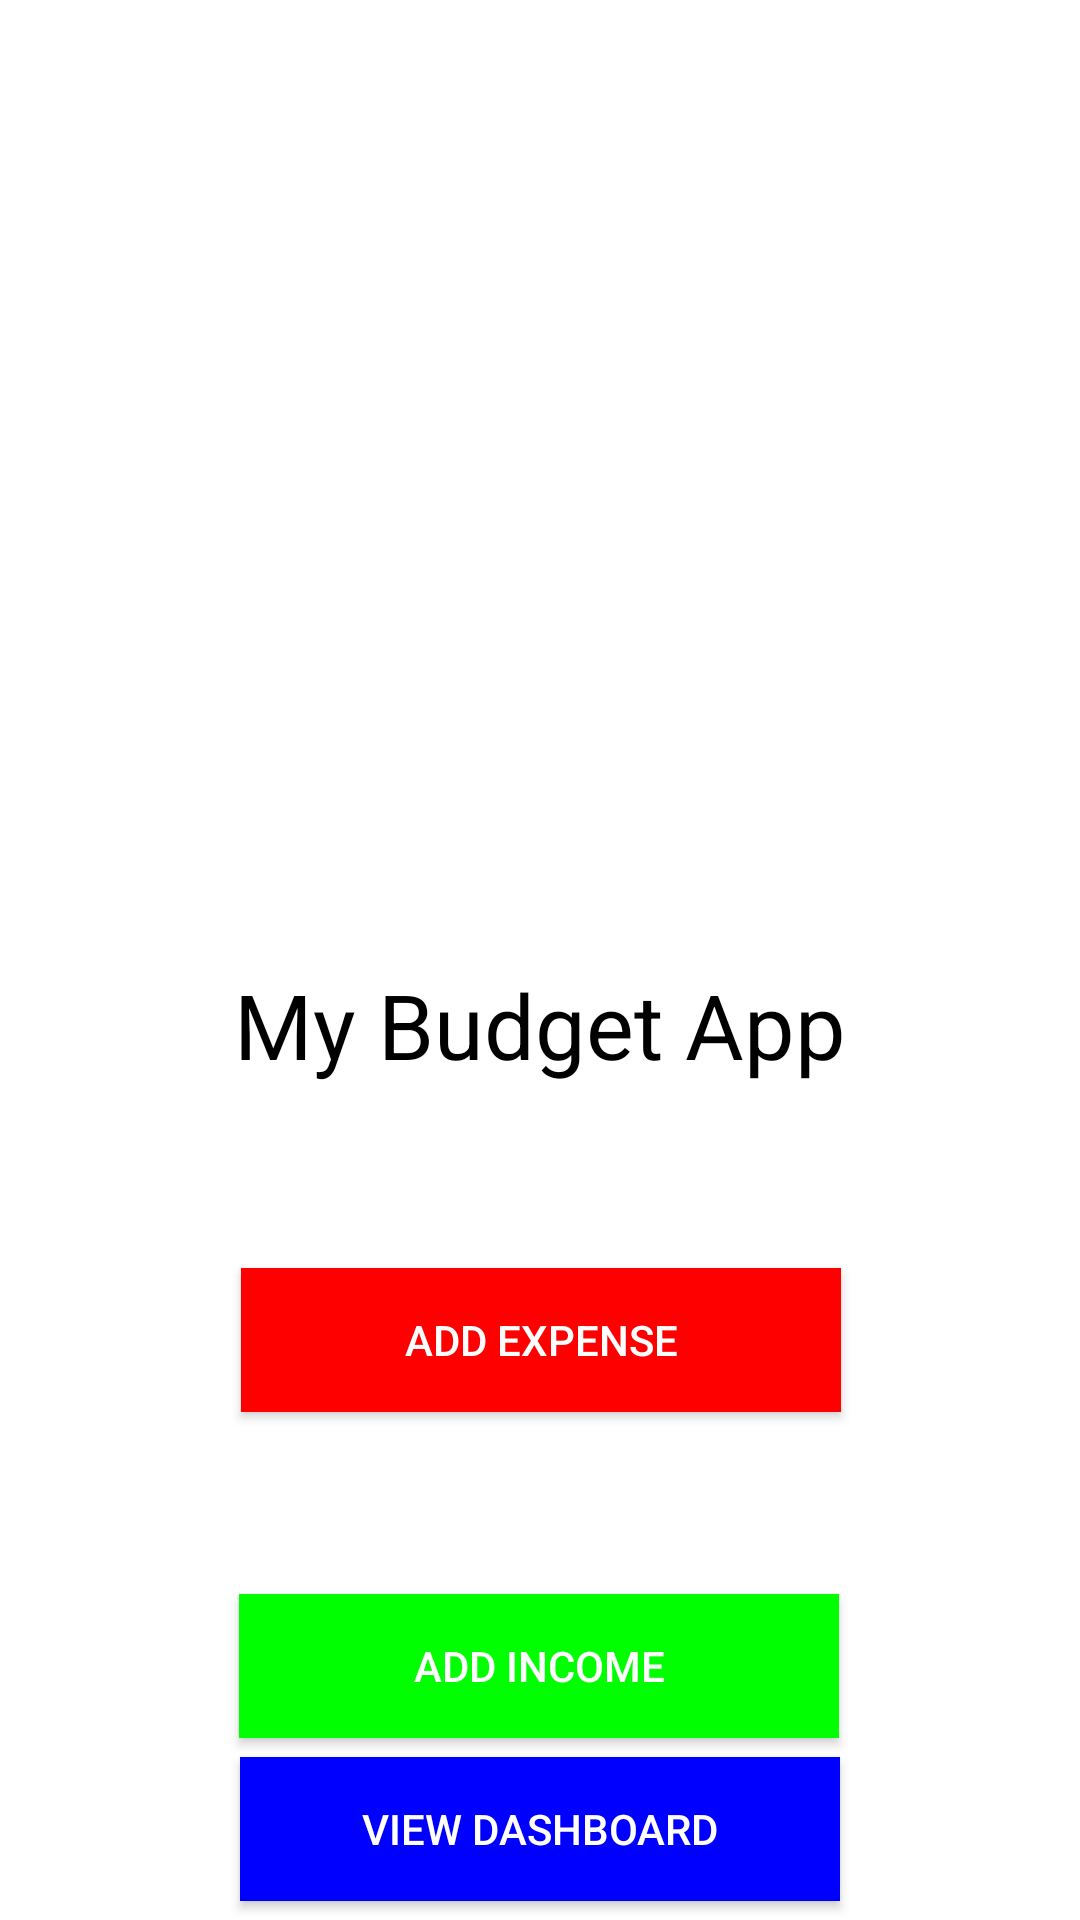

Reconstruct the res/layout file that produces this screen, plus the resources it refers to.
<!-- AndroidManifest.xml: application theme Theme.IncomeFunction -->
<!-- res/layout/activity_main.xml -->
<?xml version="1.0" encoding="utf-8"?>
<androidx.constraintlayout.widget.ConstraintLayout xmlns:android="http://schemas.android.com/apk/res/android"
    xmlns:app="http://schemas.android.com/apk/res-auto"
    xmlns:tools="http://schemas.android.com/tools"
    android:layout_width="match_parent"
    android:layout_height="match_parent"
    tools:context=".MainActivity">

    
    <ImageView
        android:id="@+id/logoImageView"
        android:layout_width="200dp"
        android:layout_height="200dp"

        app:layout_constraintBottom_toTopOf="@+id/titleTextView"
        app:layout_constraintEnd_toEndOf="parent"
        app:layout_constraintStart_toStartOf="parent"
        app:layout_constraintTop_toTopOf="parent" />

    
    <TextView
        android:id="@+id/titleTextView"
        android:layout_width="wrap_content"
        android:layout_height="wrap_content"
        android:text="My Budget App"
        android:textColor="#000"
        android:textSize="30sp"
        app:layout_constraintBottom_toTopOf="@+id/addExpenseButton"
        app:layout_constraintEnd_toEndOf="parent"
        app:layout_constraintStart_toStartOf="parent"
        app:layout_constraintTop_toBottomOf="@+id/logoImageView" />

    

    

    <Button
        android:id="@+id/addExpenseButton"
        android:layout_width="200dp"
        android:layout_height="wrap_content"
        android:background="#f00"
        android:text="Add Expense"
        android:textColor="#fff"
        app:layout_constraintBottom_toTopOf="@+id/addIncomeButton"
        app:layout_constraintEnd_toEndOf="parent"
        app:layout_constraintHorizontal_bias="0.502"
        app:layout_constraintStart_toStartOf="parent"
        app:layout_constraintTop_toBottomOf="@+id/titleTextView" />

    <Button
        android:id="@+id/addIncomeButton"
        android:layout_width="200dp"
        android:layout_height="wrap_content"
        android:background="#0f0"
        android:text="Add Income"
        android:textColor="#fff"
        app:layout_constraintBottom_toBottomOf="parent"
        app:layout_constraintEnd_toEndOf="parent"
        app:layout_constraintHorizontal_bias="0.497"
        app:layout_constraintStart_toStartOf="parent"
        app:layout_constraintTop_toBottomOf="@+id/addExpenseButton" />

    <Button
        android:id="@+id/dashboardButton"
        android:layout_width="200dp"
        android:layout_height="wrap_content"
        android:text="View Dashboard"
        android:textColor="#fff"
        android:background="#00f"
        app:layout_constraintBottom_toBottomOf="parent"
        app:layout_constraintEnd_toEndOf="parent"
        app:layout_constraintHorizontal_bias="0.5"
        app:layout_constraintStart_toStartOf="parent"
        app:layout_constraintTop_toBottomOf="@+id/addIncomeButton" />


</androidx.constraintlayout.widget.ConstraintLayout>
<!-- resources referenced by this layout -->
<resources>
  <style name="Theme.IncomeFunction" parent="Theme.MaterialComponents.DayNight.DarkActionBar">
          
          <item name="colorPrimary">@color/purple_500</item>
          <item name="colorPrimaryVariant">@color/purple_700</item>
          <item name="colorOnPrimary">@color/white</item>
          
          <item name="colorSecondary">@color/teal_200</item>
          <item name="colorSecondaryVariant">@color/teal_700</item>
          <item name="colorOnSecondary">@color/black</item>
          
          <item name="android:statusBarColor">?attr/colorPrimaryVariant</item>
          
      </style>
  <color name="purple_500">#FF6200EE</color>
  <color name="purple_700">#FF3700B3</color>
  <color name="white">#FFFFFFFF</color>
  <color name="teal_200">#FF03DAC5</color>
  <color name="black">#FF000000</color>
  <!-- not gathered from this repository: default colours our renderer supplied (Android Studio template values) -->
  <color name="teal_700">#FF018786</color>
</resources>
